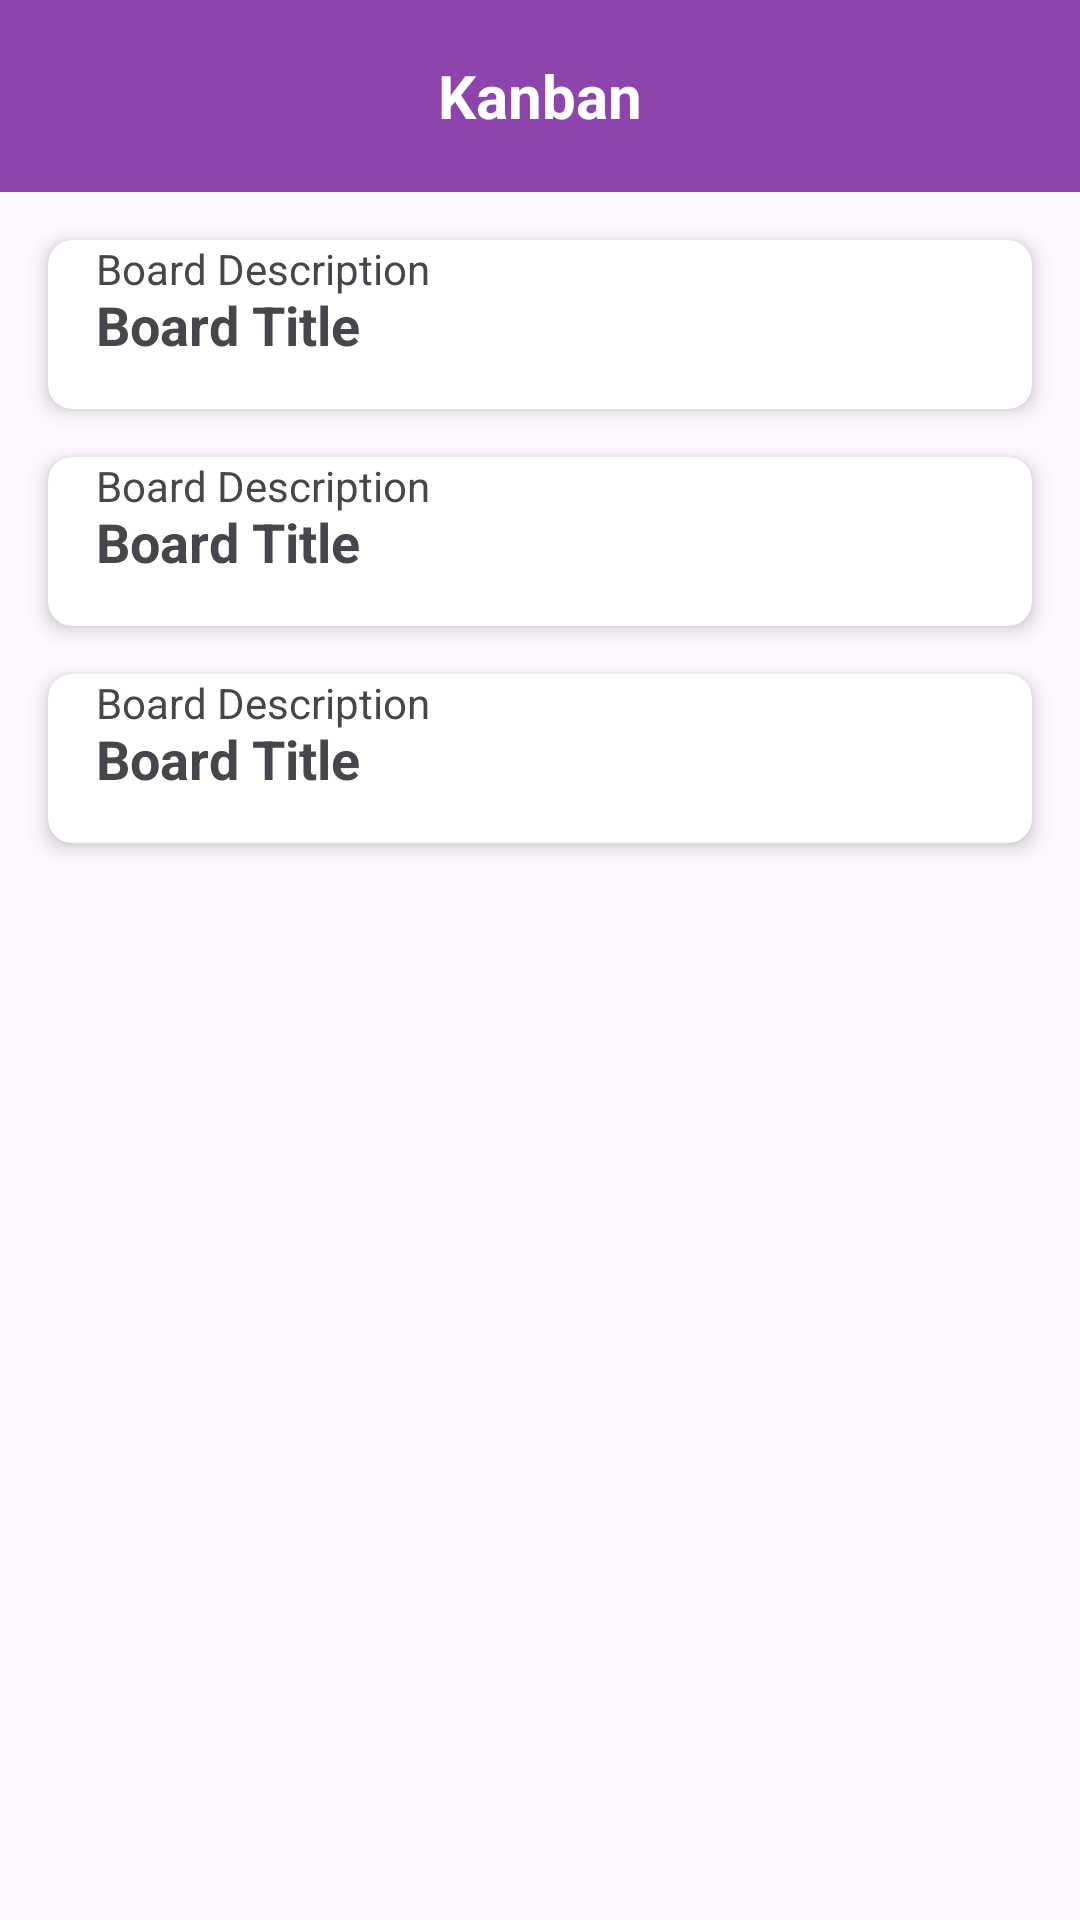

This screen was rendered from an Android layout file. Write that file and the resources it references.
<!-- AndroidManifest.xml: application theme Theme.Kanban -->
<!-- res/layout/dashboard.xml -->
<?xml version="1.0" encoding="utf-8"?>
<androidx.constraintlayout.widget.ConstraintLayout xmlns:android="http://schemas.android.com/apk/res/android"
    xmlns:app="http://schemas.android.com/apk/res-auto"
    xmlns:tools="http://schemas.android.com/tools"
    android:layout_width="match_parent"
    android:layout_height="match_parent"
    >

    
    <androidx.appcompat.widget.Toolbar
        android:id="@+id/toolbar"
        android:layout_width="0dp"
        android:layout_height="?attr/actionBarSize"
        android:background="?attr/colorPrimary"
        android:theme="@style/ThemeOverlay.AppCompat.Dark.ActionBar"
        app:layout_constraintTop_toTopOf="parent"
        app:layout_constraintStart_toStartOf="parent"
        app:layout_constraintEnd_toEndOf="parent"
        app:popupTheme="@style/AppTheme.PopupOverlay">

        
        <TextView
            android:layout_gravity="center"
            android:id="@+id/toolbar_title"
            android:layout_width="wrap_content"
            android:layout_height="wrap_content"
            android:text="Kanban"
            android:textColor="#FFFFFF"
            android:textSize="20sp"
            android:textStyle="bold" />

    </androidx.appcompat.widget.Toolbar>


    <androidx.cardview.widget.CardView
        android:id="@+id/boardCardView"
        android:layout_width="0dp"
        android:layout_height="wrap_content"
        android:layout_margin="16dp"
        app:cardCornerRadius="8dp"
        app:cardElevation="4dp"
        app:layout_constraintTop_toBottomOf="@id/toolbar"
        app:layout_constraintStart_toStartOf="parent"
        app:layout_constraintEnd_toEndOf="parent">


        <TextView
            android:id="@+id/boardTitleTextView"
            android:layout_width="wrap_content"
            android:layout_height="wrap_content"
            android:text="Board Title"
            android:textSize="18sp"
            android:textStyle="bold"
            android:padding="16dp" />

        <TextView
            android:id="@+id/boardDescriptionTextView"
            android:layout_width="wrap_content"
            android:layout_height="wrap_content"
            android:text="Board Description"
            android:textSize="14sp"
            android:paddingStart="16dp"
            android:paddingEnd="16dp"
            android:paddingBottom="16dp"
            android:layout_below="@id/boardTitleTextView" />

    </androidx.cardview.widget.CardView>


    <androidx.cardview.widget.CardView

        android:id="@+id/boardCardView1"
        android:layout_width="0dp"
        android:layout_height="wrap_content"
        android:layout_margin="16dp"
        android:layout_marginTop="50dp"
        android:layout_marginBottom="500dp"
        app:cardCornerRadius="8dp"
        app:cardElevation="4dp"
        app:layout_constraintEnd_toEndOf="parent"
        app:layout_constraintStart_toStartOf="parent"
        app:layout_constraintTop_toBottomOf="@+id/boardCardView">


        <TextView
            android:id="@+id/boardTitleTextView1"
            android:layout_width="wrap_content"
            android:layout_height="wrap_content"
            android:padding="16dp"
            android:text="Board Title"
            android:textSize="18sp"
            android:textStyle="bold" />

        <TextView
            android:id="@+id/boardDescriptionTextView1"
            android:layout_width="wrap_content"
            android:layout_height="wrap_content"
            android:layout_below="@id/boardTitleTextView"
            android:paddingStart="16dp"
            android:paddingEnd="16dp"
            android:paddingBottom="16dp"
            android:text="Board Description"
            android:textSize="14sp" />


    </androidx.cardview.widget.CardView>

    <androidx.cardview.widget.CardView

        android:id="@+id/boardCardView2"
        android:layout_width="0dp"
        android:layout_height="wrap_content"
        android:layout_margin="16dp"
        app:cardCornerRadius="8dp"
        app:cardElevation="4dp"
        app:layout_constraintEnd_toEndOf="parent"
        app:layout_constraintStart_toStartOf="parent"
        app:layout_constraintTop_toBottomOf="@+id/boardCardView1">


        <TextView
            android:id="@+id/boardTitleTextView2"
            android:layout_width="wrap_content"
            android:layout_height="wrap_content"
            android:padding="16dp"
            android:text="Board Title"
            android:textSize="18sp"
            android:textStyle="bold" />

        <TextView
            android:id="@+id/boardDescriptionTextView2"
            android:layout_width="wrap_content"
            android:layout_height="wrap_content"
            android:layout_below="@id/boardTitleTextView"
            android:paddingStart="16dp"
            android:paddingEnd="16dp"
            android:paddingBottom="16dp"
            android:text="Board Description"
            android:textSize="14sp" />

    </androidx.cardview.widget.CardView>


</androidx.constraintlayout.widget.ConstraintLayout>
<!-- resources referenced by this layout -->
<resources>
  <style name="AppTheme.PopupOverlay" parent="ThemeOverlay.AppCompat.Light" />
  <style name="Theme.Kanban" parent="Base.Theme.Kanban" />
  <style name="Base.Theme.Kanban" parent="Theme.Material3.DayNight.NoActionBar">
          
          <item name="colorPrimary">@color/my_primary</item>
          <item name="colorPrimaryVariant">@color/my_primary</item>
          <item name="android:statusBarColor">@color/my_primary</item>
      </style>
  <color name="my_primary">#8E44AD</color>
</resources>
